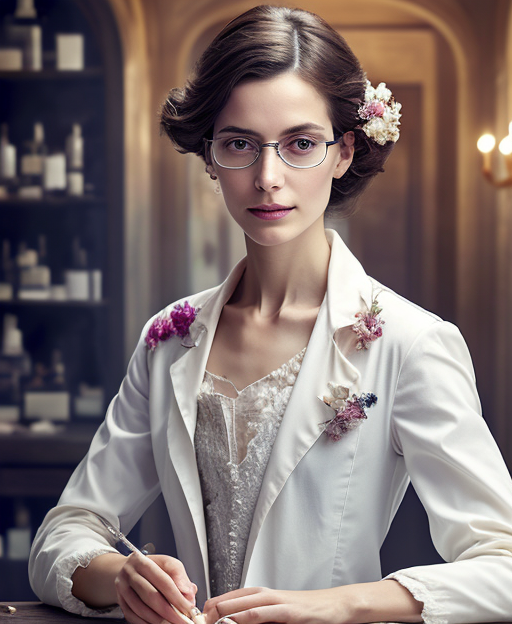
Generation parameters embedded in this image by AUTOMATIC1111 Stable Diffusion web UI or a fork of it (Forge, ...) (PNG 'parameters' text chunk):
half length portrait of 
A French female human perfume chemist, shoulder-length hair, delicate olfactory testing glasses, a lab coat with floral patterns, examining a set of fragrance vials.
clothed, d&d, (fantasy:1.2), high quality, digital art,  (insanely detailed:1) <lora:add_detail:0.3>
Negative prompt:  EasyNegativeV2, zoomed out, nsfw, naked, 3d
Steps: 20, Sampler: DPM++ 2M Karras, CFG scale: 7, Seed: 3577958036, Size: 512x624, Model hash: bb7e29def5, Model: rpg_v5, Lora hashes: "add_detail: 7c6bad76eb54", TI hashes: "EasyNegativeV2: 339cc9210f70", Version: 1.5.1